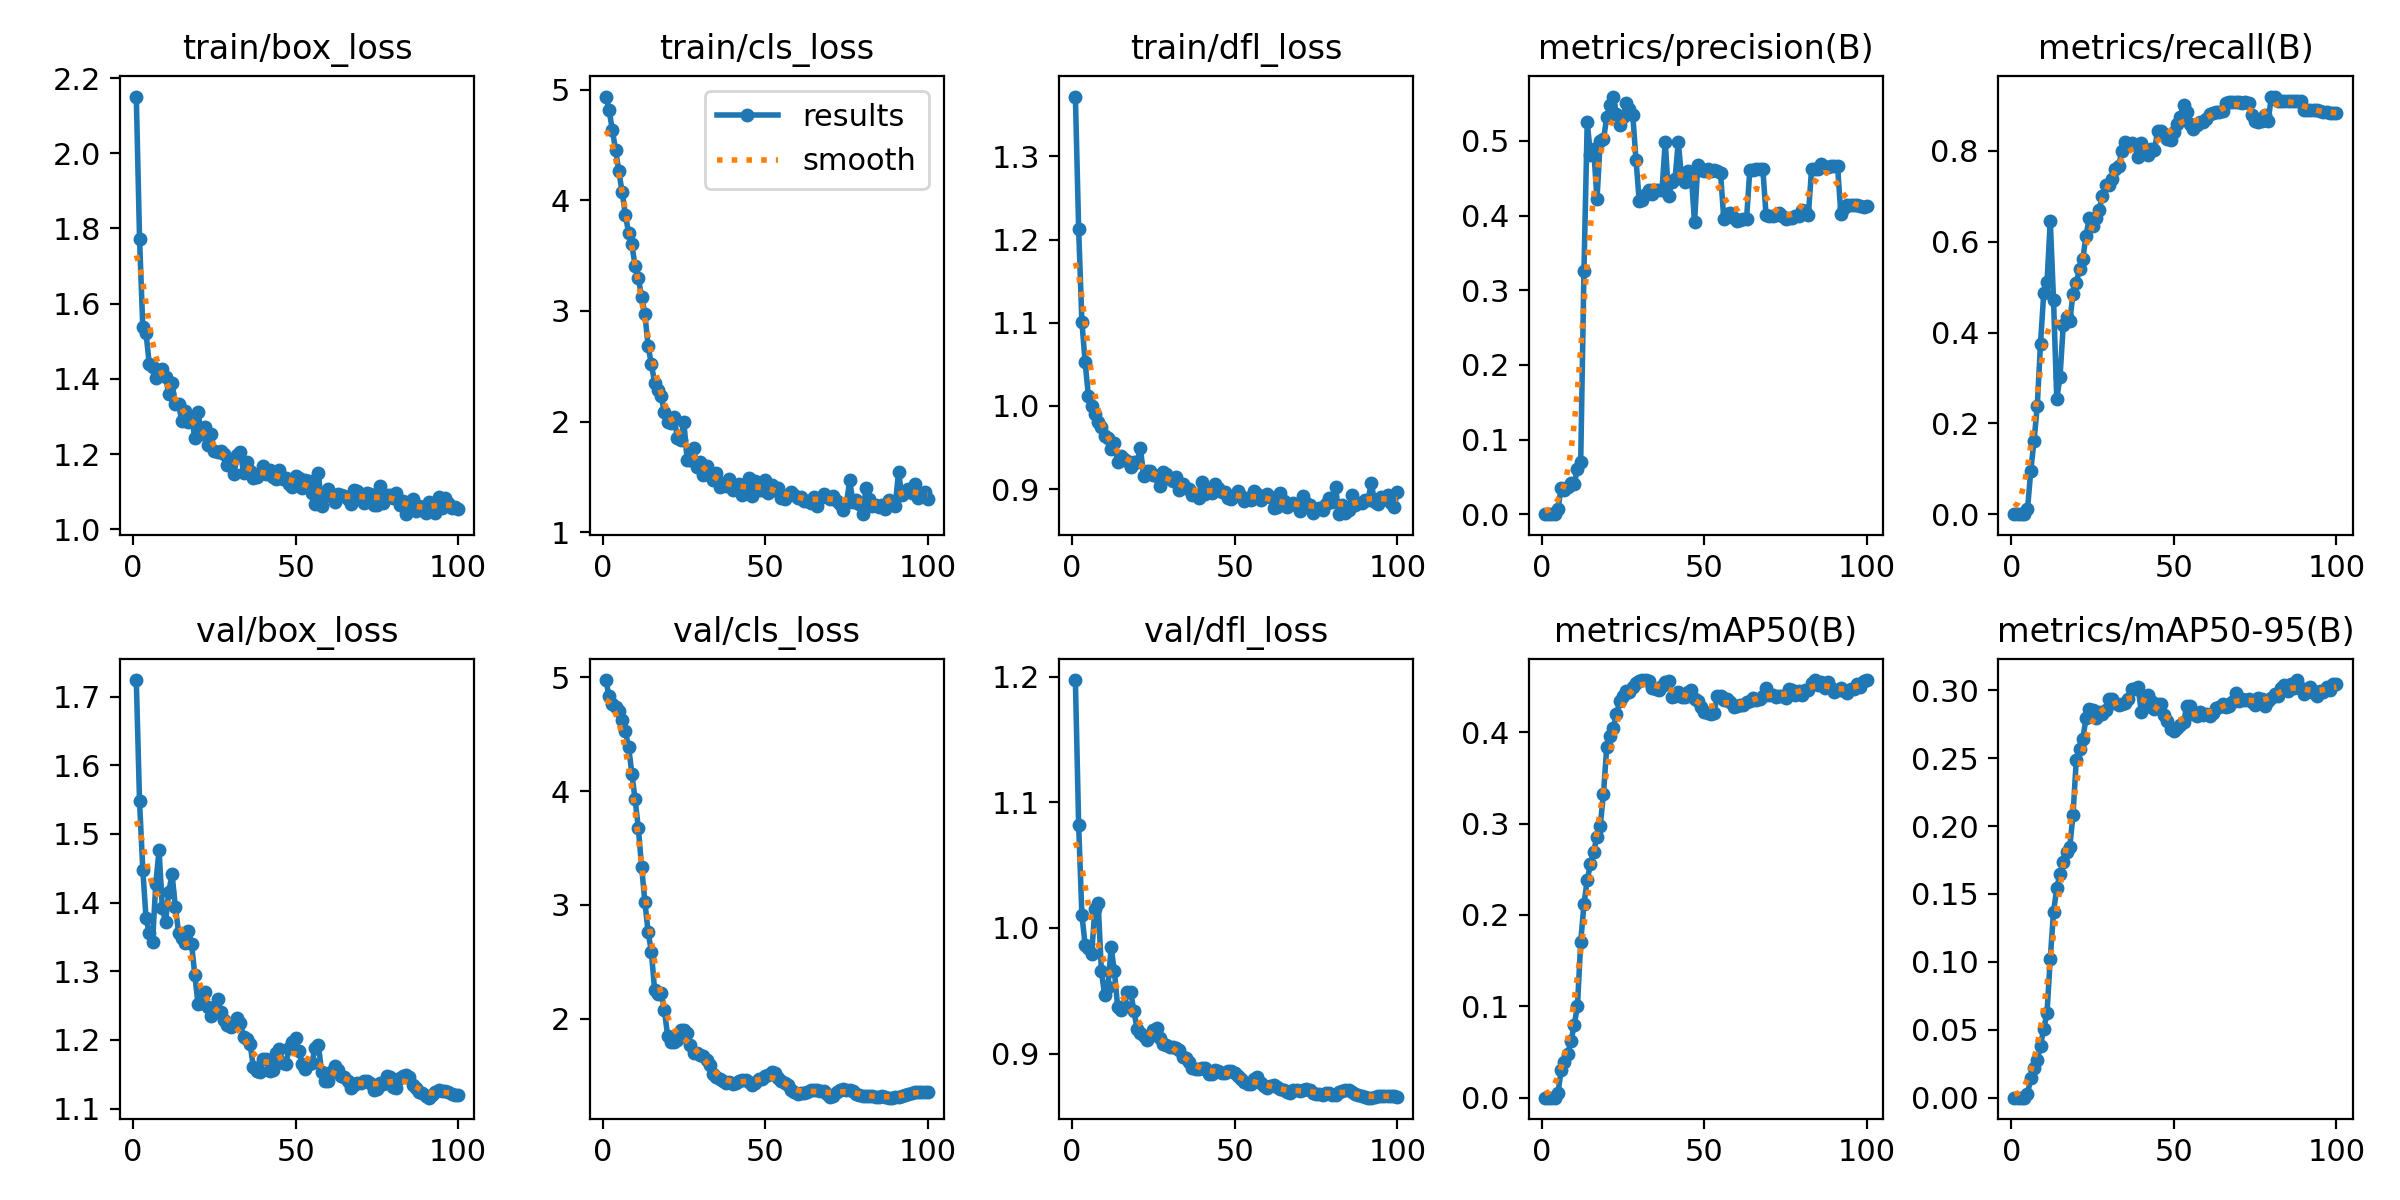

Source data for this figure (header and first rows):
epoch, train/box_loss, train/cls_loss, train/dfl_loss, metrics/precision(B), metrics/recall(B), metrics/mAP50(B), metrics/mAP50-95(B), val/box_loss, val/cls_loss, val/dfl_loss, lr/pg0, lr/pg1, lr/pg2
1, 2.151, 4.938, 1.372, 0, 0, 0, 0, 1.724, 4.974, 1.197, 2.5e-05, 2.5e-05, 2.5e-05
2, 1.773, 4.817, 1.213, 0, 0, 0, 0, 1.547, 4.83, 1.082, 5.4456e-05, 5.4456e-05, 5.4456e-05
3, 1.537, 4.635, 1.101, 0, 0, 0, 0, 1.448, 4.76, 1.01, 8.3317e-05, 8.3317e-05, 8.3317e-05
4, 1.522, 4.453, 1.052, 0, 0, 0, 0, 1.377, 4.74, 0.9864, 0.0001116, 0.0001116, 0.0001116
5, 1.438, 4.262, 1.012, 0.0071, 0.01042, 0.00484, 0.00262, 1.355, 4.701, 0.9843, 0.0001393, 0.0001393, 0.0001393
6, 1.431, 4.075, 0.9994, 0.03533, 0.09548, 0.03024, 0.01467, 1.343, 4.62, 0.9795, 0.0001663, 0.0001663, 0.0001663
7, 1.403, 3.87, 0.9902, 0.03289, 0.1605, 0.03893, 0.02169, 1.428, 4.522, 1.015, 0.0001928, 0.0001928, 0.0001928
8, 1.419, 3.705, 0.9801, 0.036, 0.238, 0.04806, 0.02777, 1.476, 4.389, 1.02, 0.0002187, 0.0002187, 0.0002187
9, 1.426, 3.6, 0.9741, 0.04123, 0.3756, 0.06163, 0.03838, 1.393, 4.152, 0.9654, 0.000244, 0.000244, 0.000244
10, 1.406, 3.405, 0.964, 0.04021, 0.4871, 0.07942, 0.05083, 1.372, 3.926, 0.9463, 0.0002687, 0.0002687, 0.0002687
11, 1.359, 3.298, 0.961, 0.06077, 0.5106, 0.1003, 0.06249, 1.416, 3.672, 0.9533, 0.0002928, 0.0002928, 0.0002928
12, 1.388, 3.126, 0.9486, 0.07029, 0.646, 0.1704, 0.1024, 1.442, 3.336, 0.9845, 0.0003163, 0.0003163, 0.0003163
13, 1.332, 2.974, 0.9553, 0.3261, 0.4725, 0.2118, 0.1366, 1.394, 3.03, 0.9653, 0.0003393, 0.0003393, 0.0003393
14, 1.333, 2.681, 0.932, 0.5255, 0.2537, 0.2383, 0.1545, 1.356, 2.762, 0.9369, 0.0003616, 0.0003616, 0.0003616
15, 1.288, 2.518, 0.9393, 0.4816, 0.3023, 0.2558, 0.1648, 1.349, 2.591, 0.9348, 0.0003833, 0.0003833, 0.0003833
16, 1.316, 2.352, 0.9359, 0.4896, 0.4169, 0.2694, 0.1733, 1.341, 2.252, 0.9379, 0.0004045, 0.0004045, 0.0004045
17, 1.286, 2.285, 0.9342, 0.4219, 0.4346, 0.2858, 0.1809, 1.358, 2.22, 0.9488, 0.0004208, 0.0004208, 0.0004208
18, 1.299, 2.228, 0.9267, 0.4995, 0.4248, 0.2975, 0.1843, 1.34, 2.231, 0.9492, 0.0004208, 0.0004208, 0.0004208
19, 1.242, 2.085, 0.9321, 0.5021, 0.4857, 0.3326, 0.2083, 1.294, 2.077, 0.9336, 0.0004158, 0.0004158, 0.0004158
20, 1.312, 1.996, 0.933, 0.5317, 0.5099, 0.3837, 0.2488, 1.252, 1.854, 0.9194, 0.0004109, 0.0004109, 0.0004109
21, 1.253, 1.991, 0.9489, 0.5477, 0.5393, 0.3954, 0.257, 1.254, 1.798, 0.9162, 0.0004059, 0.0004059, 0.0004059
22, 1.273, 2.042, 0.9158, 0.5595, 0.5616, 0.4046, 0.2642, 1.27, 1.798, 0.9137, 0.000401, 0.000401, 0.000401
23, 1.225, 1.851, 0.9222, 0.5359, 0.6136, 0.4204, 0.2792, 1.248, 1.815, 0.9107, 0.0003961, 0.0003961, 0.0003961
24, 1.253, 1.835, 0.9214, 0.5214, 0.6519, 0.4337, 0.2862, 1.235, 1.903, 0.9137, 0.0003911, 0.0003911, 0.0003911
25, 1.208, 1.993, 0.9175, 0.5323, 0.6343, 0.4399, 0.2853, 1.245, 1.907, 0.9187, 0.0003861, 0.0003861, 0.0003861
26, 1.206, 1.653, 0.9158, 0.5502, 0.6528, 0.4456, 0.2796, 1.26, 1.88, 0.9204, 0.0003812, 0.0003812, 0.0003812
27, 1.207, 1.655, 0.9034, 0.5432, 0.6691, 0.4445, 0.2838, 1.241, 1.768, 0.9124, 0.0003763, 0.0003763, 0.0003763
28, 1.201, 1.765, 0.9209, 0.5354, 0.7001, 0.4498, 0.2826, 1.23, 1.698, 0.9077, 0.0003713, 0.0003713, 0.0003713
29, 1.172, 1.588, 0.9177, 0.475, 0.7248, 0.4543, 0.2857, 1.222, 1.702, 0.9067, 0.0003663, 0.0003663, 0.0003663
30, 1.175, 1.635, 0.9119, 0.4193, 0.7256, 0.4561, 0.2933, 1.219, 1.688, 0.905, 0.0003614, 0.0003614, 0.0003614
31, 1.146, 1.518, 0.9095, 0.4205, 0.7374, 0.4571, 0.2938, 1.222, 1.675, 0.9049, 0.0003565, 0.0003565, 0.0003565
32, 1.197, 1.596, 0.9144, 0.4288, 0.7607, 0.4572, 0.2906, 1.232, 1.642, 0.9045, 0.0003515, 0.0003515, 0.0003515
33, 1.206, 1.516, 0.8987, 0.4337, 0.7666, 0.4559, 0.2892, 1.225, 1.599, 0.9026, 0.0003465, 0.0003465, 0.0003465
34, 1.15, 1.468, 0.9058, 0.4292, 0.7988, 0.4488, 0.2896, 1.204, 1.515, 0.8969, 0.0003416, 0.0003416, 0.0003416
35, 1.179, 1.531, 0.9017, 0.4341, 0.8206, 0.4472, 0.2909, 1.201, 1.488, 0.8961, 0.0003367, 0.0003367, 0.0003367
36, 1.155, 1.407, 0.9002, 0.4337, 0.8139, 0.4465, 0.2934, 1.194, 1.476, 0.893, 0.0003317, 0.0003317, 0.0003317
37, 1.137, 1.446, 0.8923, 0.4342, 0.8184, 0.4507, 0.3009, 1.16, 1.452, 0.8886, 0.0003268, 0.0003268, 0.0003268
38, 1.14, 1.419, 0.8945, 0.4993, 0.8132, 0.4551, 0.3012, 1.155, 1.436, 0.888, 0.0003218, 0.0003218, 0.0003218
39, 1.151, 1.48, 0.8896, 0.426, 0.7869, 0.4556, 0.302, 1.154, 1.445, 0.8877, 0.0003168, 0.0003168, 0.0003168
40, 1.168, 1.384, 0.9083, 0.4445, 0.8165, 0.4382, 0.2842, 1.173, 1.429, 0.8888, 0.0003119, 0.0003119, 0.0003119
41, 1.148, 1.422, 0.8945, 0.4487, 0.8026, 0.4398, 0.2878, 1.172, 1.442, 0.8886, 0.000307, 0.000307, 0.000307
42, 1.157, 1.434, 0.899, 0.4989, 0.791, 0.4441, 0.2964, 1.155, 1.457, 0.8838, 0.000302, 0.000302, 0.000302
43, 1.139, 1.334, 0.8949, 0.4515, 0.8043, 0.4391, 0.2918, 1.156, 1.465, 0.8841, 0.000297, 0.000297, 0.000297
44, 1.133, 1.422, 0.906, 0.4445, 0.8011, 0.4391, 0.286, 1.181, 1.465, 0.8865, 0.0002921, 0.0002921, 0.0002921
45, 1.157, 1.488, 0.9008, 0.4601, 0.8431, 0.4445, 0.2899, 1.186, 1.447, 0.8861, 0.0002872, 0.0002872, 0.0002872
46, 1.133, 1.323, 0.8964, 0.4554, 0.8431, 0.4462, 0.2897, 1.167, 1.419, 0.8842, 0.0002822, 0.0002822, 0.0002822
47, 1.137, 1.467, 0.8961, 0.3909, 0.8368, 0.4359, 0.2818, 1.165, 1.434, 0.8842, 0.0002772, 0.0002772, 0.0002772
48, 1.121, 1.382, 0.8896, 0.4674, 0.8267, 0.4344, 0.2775, 1.188, 1.47, 0.8863, 0.0002723, 0.0002723, 0.0002723
49, 1.114, 1.385, 0.8883, 0.4605, 0.8238, 0.4276, 0.2715, 1.197, 1.473, 0.886, 0.0002674, 0.0002674, 0.0002674
50, 1.142, 1.474, 0.892, 0.4601, 0.841, 0.4221, 0.2702, 1.203, 1.499, 0.8848, 0.0002624, 0.0002624, 0.0002624
51, 1.138, 1.351, 0.8974, 0.462, 0.8602, 0.4205, 0.2724, 1.183, 1.504, 0.8822, 0.0002574, 0.0002574, 0.0002574
52, 1.111, 1.426, 0.8922, 0.4598, 0.8753, 0.4195, 0.2742, 1.165, 1.532, 0.8796, 0.0002525, 0.0002525, 0.0002525
53, 1.131, 1.378, 0.8852, 0.4616, 0.9015, 0.4213, 0.2765, 1.157, 1.525, 0.8772, 0.0002476, 0.0002476, 0.0002476
54, 1.128, 1.4, 0.889, 0.4602, 0.886, 0.4396, 0.2884, 1.165, 1.484, 0.8753, 0.0002426, 0.0002426, 0.0002426
55, 1.096, 1.306, 0.887, 0.4571, 0.8601, 0.4397, 0.2885, 1.167, 1.454, 0.8756, 0.0002377, 0.0002377, 0.0002377
56, 1.069, 1.3, 0.8978, 0.3954, 0.8488, 0.4359, 0.2823, 1.188, 1.438, 0.8796, 0.0002327, 0.0002327, 0.0002327
57, 1.149, 1.333, 0.8947, 0.4026, 0.8562, 0.4359, 0.2811, 1.192, 1.422, 0.881, 0.0002278, 0.0002278, 0.0002278
58, 1.062, 1.363, 0.8872, 0.403, 0.8634, 0.433, 0.284, 1.153, 1.377, 0.8765, 0.0002228, 0.0002228, 0.0002228
59, 1.095, 1.339, 0.8906, 0.3972, 0.8638, 0.4274, 0.2819, 1.14, 1.357, 0.8739, 0.0002179, 0.0002179, 0.0002179
60, 1.107, 1.313, 0.8947, 0.3929, 0.8697, 0.4289, 0.2825, 1.14, 1.343, 0.8726, 0.0002129, 0.0002129, 0.0002129
... 40 more rows
